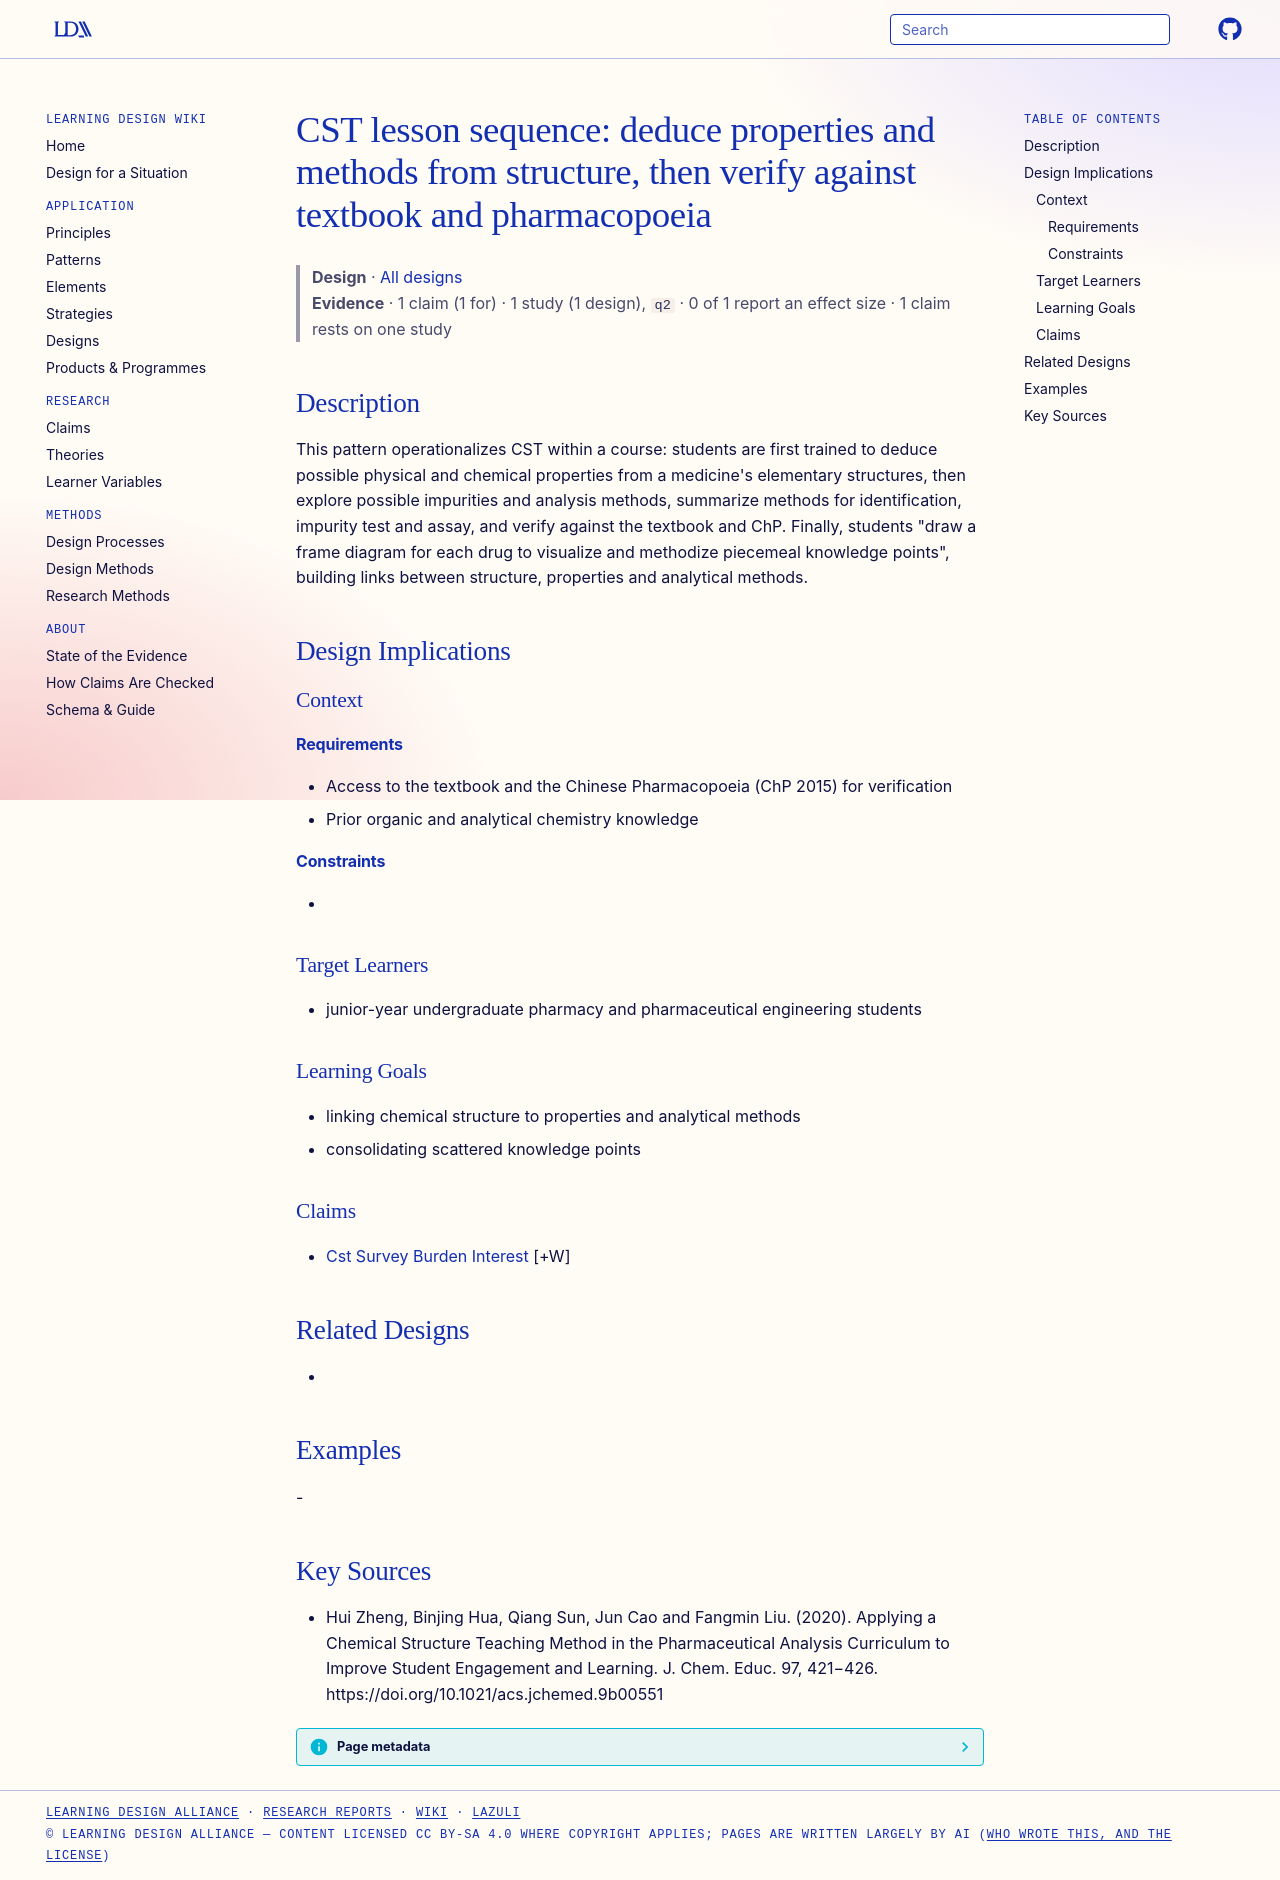

repository: Learning-Design-Alliance/learning-wiki · page: designs/cst-structure-deduction-verification-sequence/index.html · generator: mkdocs

---
type: design
id: cst-structure-deduction-verification-sequence
title: "CST lesson sequence: deduce properties and methods from structure, then verify against textbook and pharmacopoeia"
description: "This pattern operationalizes CST within a course: students are first trained to deduce possible physical and chemical properties from a medicine's elementary structures, then explore possible impurities and analysis m..."
status: review
generated:
  by: "process:settle-candidates"
  at: 2026-11-19
sources:
  - id: hui-zheng-2020
    resource: "https://doi.org/10.1021/acs.jchemed.9b00551"
    title: "Hui Zheng, Binjing Hua, Qiang Sun, Jun Cao and Fangmin Liu. (2020). Applying a Chemical Structure Teaching Method in the Pharmaceutical Analysis Curriculum to Improve Student Engagement and Learning. J. Chem. Educ. 97, 421−426. https://doi.org/10.1021/acs.jchemed.9b00551"
    author: Hui Zheng, Binjing Hua, Qiang Sun, Jun Cao and Fangmin Liu
---

# CST lesson sequence: deduce properties and methods from structure, then verify against textbook and pharmacopoeia

> **Design** · [All designs](index.md)
> **Evidence** · 1 claim (1 for) · 1 study (1 design), `q2` · 0 of 1 report an effect size · 1 claim rests on one study

## Description
This pattern operationalizes CST within a course: students are first trained to deduce possible physical and chemical properties from a medicine's elementary structures, then explore possible impurities and analysis methods, summarize methods for identification, impurity test and assay, and verify against the textbook and ChP. Finally, students "draw a frame diagram for each drug to visualize and methodize piecemeal knowledge points", building links between structure, properties and analytical methods.

## Design Implications

### Context
#### Requirements
- Access to the textbook and the Chinese Pharmacopoeia (ChP 2015) for verification
- Prior organic and analytical chemistry knowledge
#### Constraints
- 

### Target Learners
- junior-year undergraduate pharmacy and pharmaceutical engineering students

### Learning Goals
- linking chemical structure to properties and analytical methods
- consolidating scattered knowledge points

### Claims
- [Cst Survey Burden Interest](../claims/cst-survey-burden-interest.md) [+W]

## Related Designs
- 

## Examples
-

## Key Sources
- Hui Zheng, Binjing Hua, Qiang Sun, Jun Cao and Fangmin Liu. (2020). Applying a Chemical Structure Teaching Method in the Pharmaceutical Analysis Curriculum to Improve Student Engagement and Learning. J. Chem. Educ. 97, 421−426. https://doi.org/10.1021/acs.jchemed.9b00551
